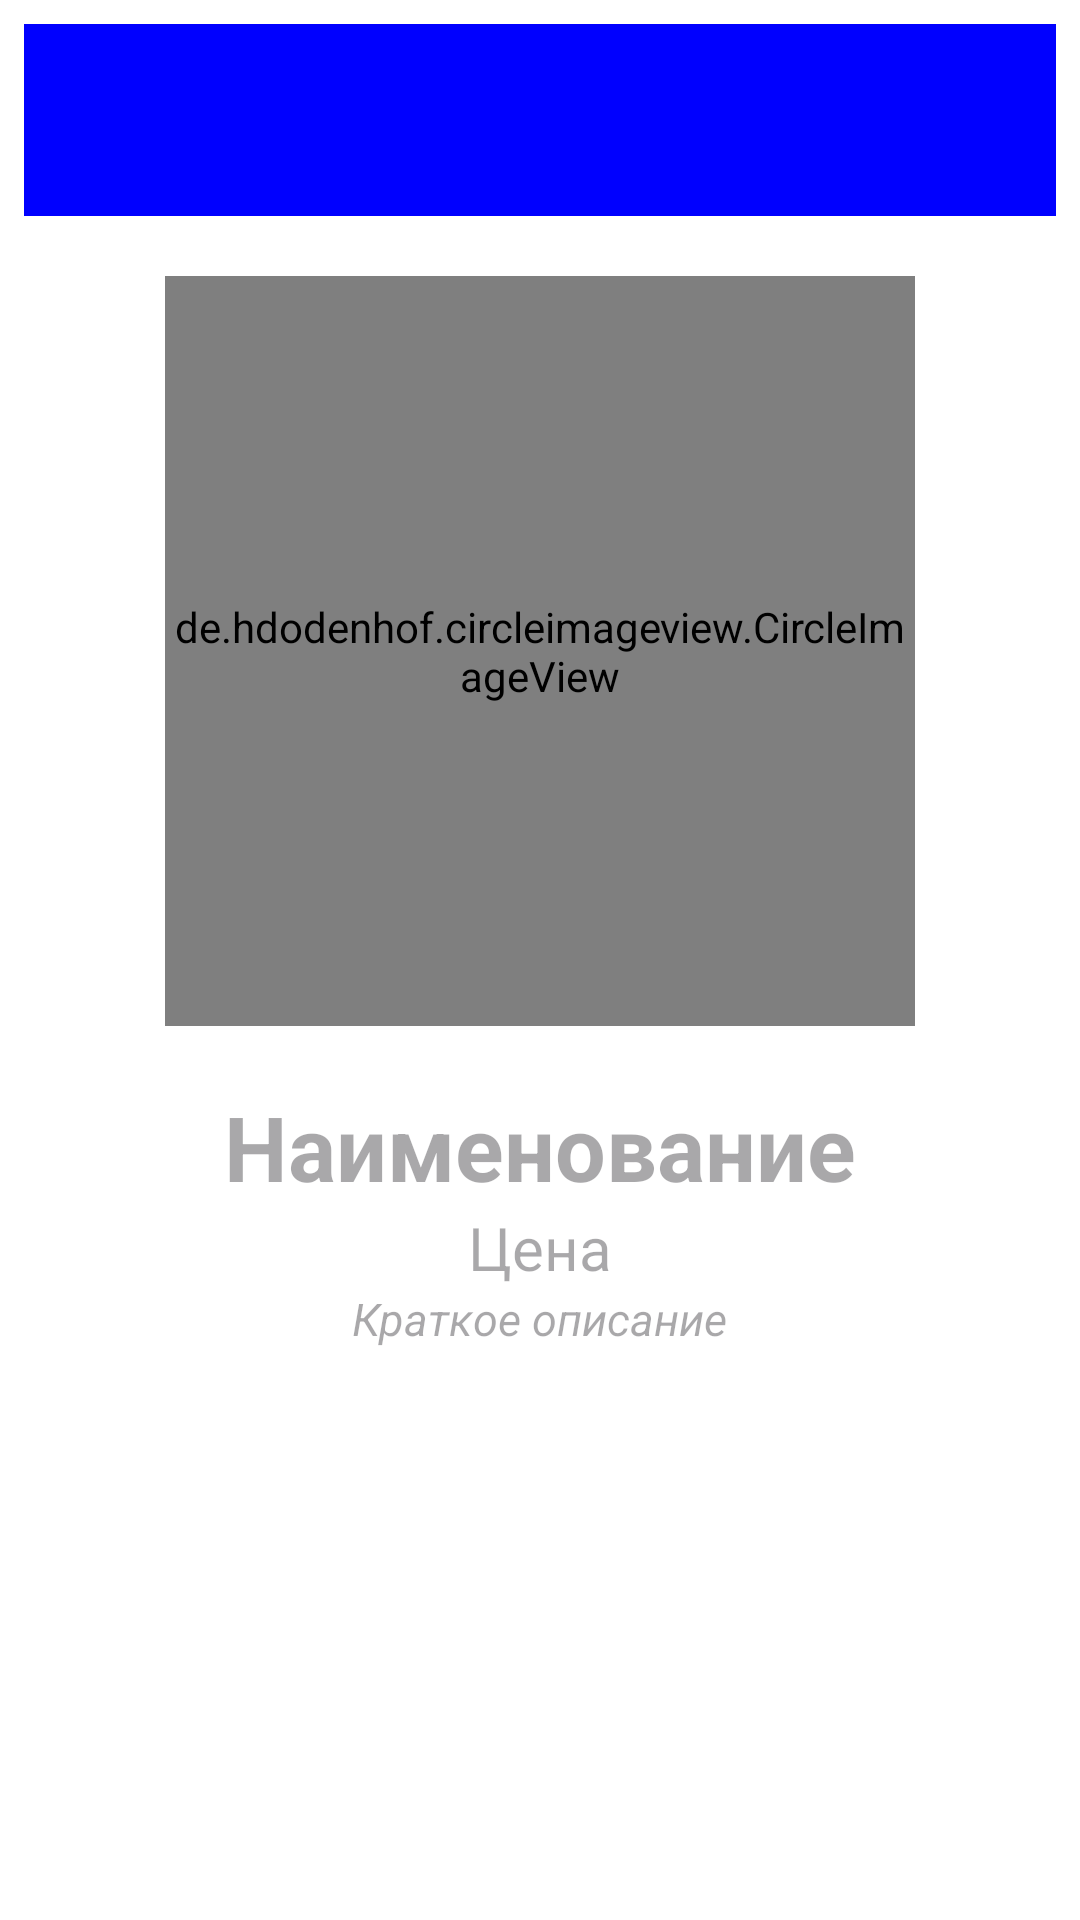

Layout XML and referenced resources for this Android screen:
<!-- AndroidManifest.xml: application theme Theme.Samojlov_AV_Homework_Module_11_number_7 -->
<!-- res/layout/activity_product_description.xml -->
<?xml version="1.0" encoding="utf-8"?>
<ScrollView xmlns:android="http://schemas.android.com/apk/res/android"
    xmlns:app="http://schemas.android.com/apk/res-auto"
    xmlns:tools="http://schemas.android.com/tools"
    android:id="@+id/main"
    android:layout_width="match_parent"
    android:layout_height="match_parent"
    android:background="@color/white"
    tools:context=".ProductDescriptionActivity">

    <LinearLayout
        android:layout_width="match_parent"
        android:layout_height="match_parent"
        app:layout_constraintStart_toStartOf="parent"
        app:layout_constraintEnd_toEndOf="parent"
        app:layout_constraintTop_toTopOf="parent"
        android:padding="@dimen/padding"
        android:orientation="vertical">

        <LinearLayout
            android:id="@+id/containerDescriptionToolbarLL"
            android:layout_width="match_parent"
            android:layout_height="wrap_content"
            android:orientation="vertical"
            android:layout_weight="1"
            tools:ignore="MissingConstraints">

            <androidx.appcompat.widget.Toolbar
                android:id="@+id/toolbarDescription"
                android:layout_width="match_parent"
                android:layout_height="wrap_content"
                android:background="@color/Blue"
                app:subtitleTextAppearance="@style/TextAppearance.AppCompat.Small"
                app:subtitleTextColor="@color/white"
                app:titleTextAppearance="@style/TextAppearance.AppCompat.Small"
                app:titleTextColor="@color/white"
                tools:ignore="MissingConstraints"></androidx.appcompat.widget.Toolbar>

        </LinearLayout>

        <LinearLayout
            android:id="@+id/containerDescriptionImageViewIV"
            android:layout_width="match_parent"
            android:layout_height="wrap_content"
            android:orientation="vertical"
            android:gravity="center"
            android:layout_weight="1"
            >

            <de.hdodenhof.circleimageview.CircleImageView
                android:id="@+id/editImageDescriptionIV"
                android:layout_width="@dimen/editImageDescriptionIVRadius"
                android:layout_height="@dimen/editImageDescriptionIVRadius"
                android:layout_margin="@dimen/editImageIVMargin"
                android:layout_weight="1"
                android:scaleType="centerCrop"
                android:src="@drawable/shop_photo">

            </de.hdodenhof.circleimageview.CircleImageView>

        </LinearLayout>

        <LinearLayout
            android:id="@+id/containerNamePriceTextViewLL"
            android:layout_width="match_parent"
            android:layout_height="wrap_content"
            android:layout_weight="1"
            android:gravity="center"
            android:orientation="vertical">
            <TextView
                android:id="@+id/nameDescriptionTW"
                android:layout_width="wrap_content"
                android:layout_height="wrap_content"
                android:gravity="center"
                android:hint="@string/productName"
                android:textSize="@dimen/textSiZeTV"
                android:layout_weight="1"
                android:textColor="@color/Blue"
                android:textStyle="bold"></TextView>
            <TextView
                android:id="@+id/priceDescriptionTW"
                android:layout_width="wrap_content"
                android:layout_height="wrap_content"
                android:gravity="center"
                android:layout_weight="1"
                android:hint="@string/productPrice"
                android:textSize="@dimen/textSiZePriseDescriptionTV"
                android:textColor="@color/Blue"
                ></TextView>

        </LinearLayout>

        <LinearLayout
            android:id="@+id/containerDescriptionTextViewLL"
            android:layout_width="match_parent"
            android:layout_height="match_parent"
            android:gravity="center_horizontal"
            android:orientation="vertical">
            <ScrollView
                android:layout_width="wrap_content"
                android:layout_height="wrap_content">

                <TextView
                    android:id="@+id/descriptionDescriptionTV"
                    android:layout_width="match_parent"
                    android:layout_height="match_parent"
                    android:hint="@string/productDescriptionET"
                    android:textSize="@dimen/textSiZeDescriptionDescriptionTV"
                    android:textStyle="italic"
                    android:textColor="@color/Blue"></TextView>

            </ScrollView>
        </LinearLayout>

    </LinearLayout>



</ScrollView>
<!-- resources referenced by this layout -->
<resources>
  <color name="Blue">#0000ff</color>
  <color name="white">#FFFFFFFF</color>
  <dimen name="editImageDescriptionIVRadius">250dp</dimen>
  <dimen name="editImageIVMargin">20dp</dimen>
  <dimen name="padding">8dp</dimen>
  <dimen name="textSiZeDescriptionDescriptionTV">20sp</dimen>
  <dimen name="textSiZePriseDescriptionTV">20sp</dimen>
  <dimen name="textSiZeTV">30sp</dimen>
  <string name="productDescriptionET"><font size="15">Краткое описание</font></string>
  <string name="productName">Наименование</string>
  <string name="productPrice">Цена</string>
  <style name="Theme.Samojlov_AV_Homework_Module_11_number_7" parent="Base.Theme.Samojlov_AV_Homework_Module_11_number_7" />
  <style name="Base.Theme.Samojlov_AV_Homework_Module_11_number_7" parent="Theme.Material3.DayNight.NoActionBar">
          
          
          <item name="actionOverflowButtonStyle">@style/OverFlow</item>
      </style>
  <style name="OverFlow" parent="Widget.AppCompat.ActionButton.Overflow">
          <item name="android:src">@drawable/menu_icon</item>
      </style>
</resources>
